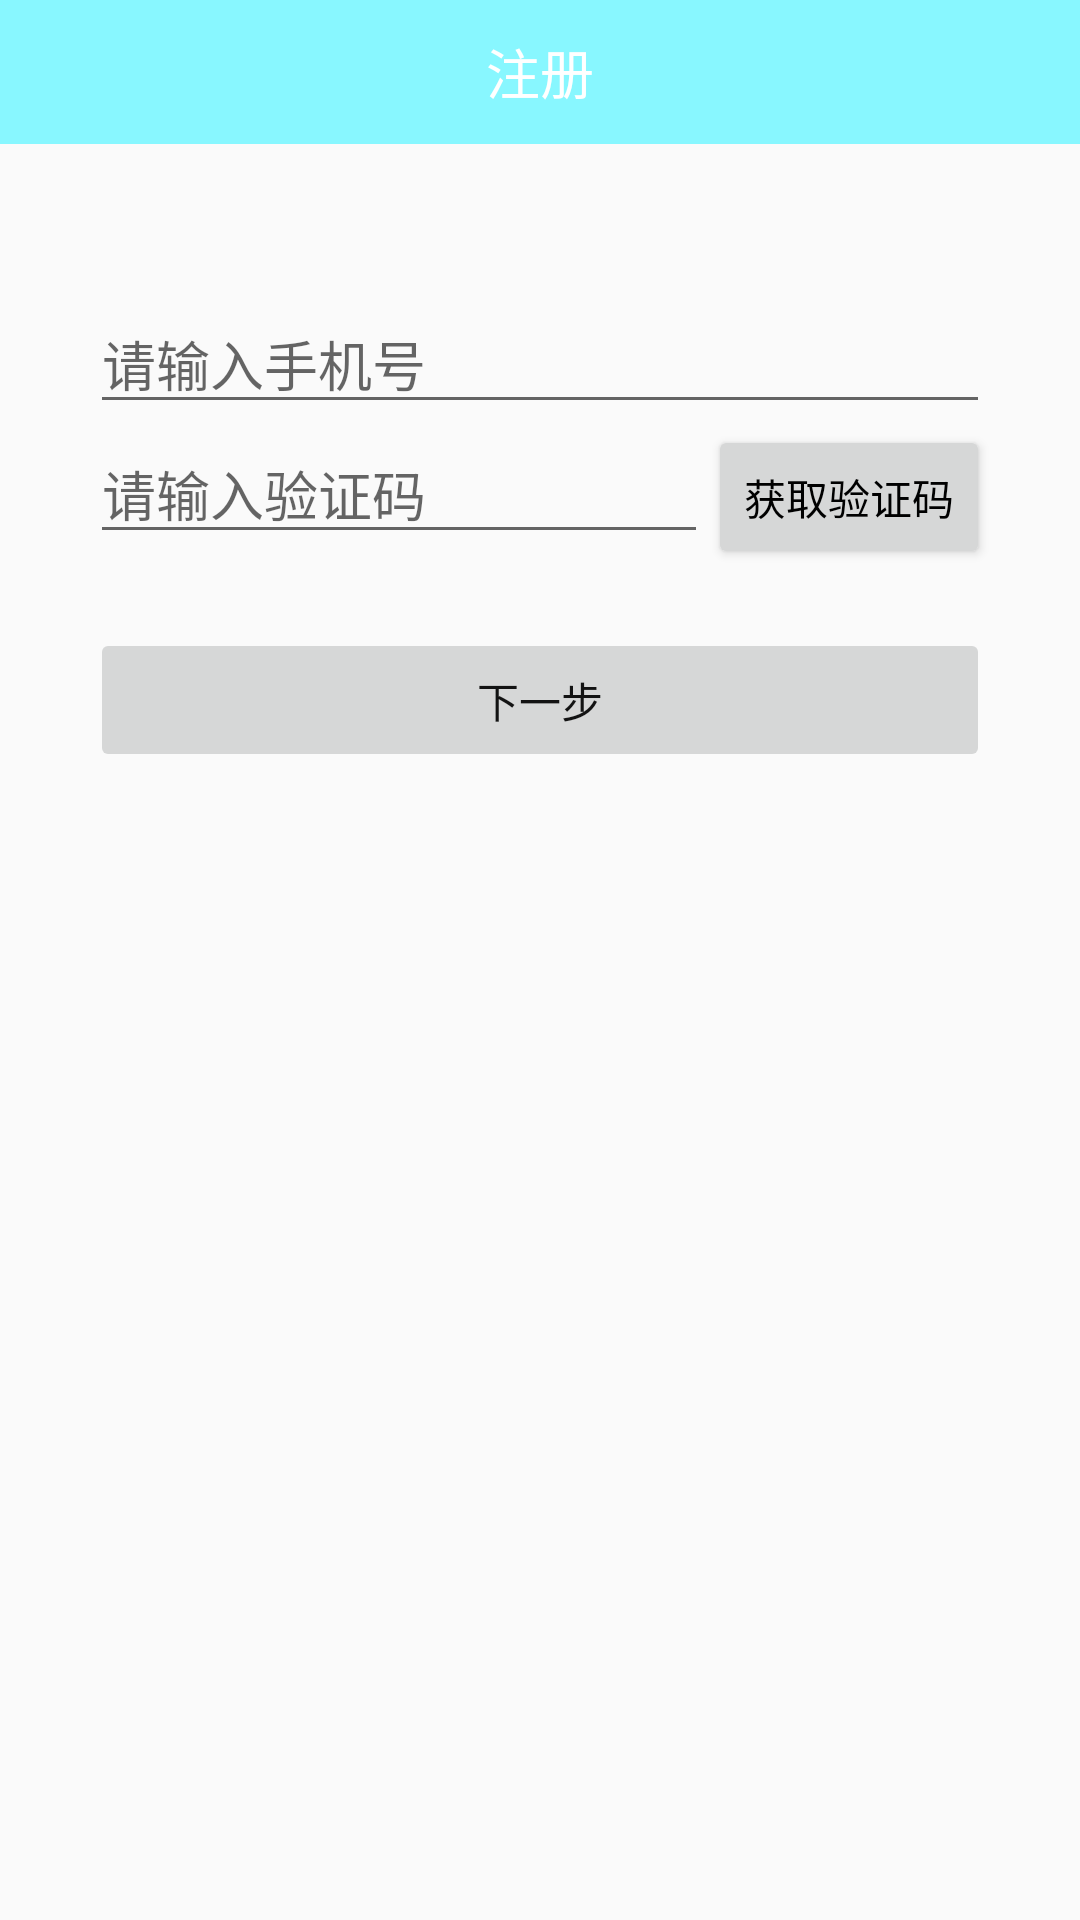

Reconstruct the res/layout file that produces this screen, plus the resources it refers to.
<!-- AndroidManifest.xml: application theme AppTheme -->
<!-- res/layout/activity_register.xml -->
<?xml version="1.0" encoding="utf-8"?>
<LinearLayout xmlns:android="http://schemas.android.com/apk/res/android"
    xmlns:app="http://schemas.android.com/apk/res-auto"
    android:layout_width="match_parent"
    android:layout_height="match_parent"
    android:orientation="vertical">


    <LinearLayout
        android:layout_width="match_parent"
        android:layout_height="48dp"
        android:orientation="vertical"
        android:background="@color/colorPrimary">
        <TextView
            android:layout_width="match_parent"
            android:layout_height="match_parent"
            android:gravity="center"
            android:textColor="@color/smssdk_white"
            android:text="注册"
            android:textSize="18sp"/>

    </LinearLayout>

    <LinearLayout
        android:layout_width="match_parent"
        android:layout_height="wrap_content"
        android:layout_marginLeft="30dp"
        android:layout_marginStart="30dp"
        android:layout_marginRight="30dp"
        android:layout_marginEnd="30dp"
        android:orientation="vertical">


        <View
            android:layout_width="match_parent"
            android:layout_height="50dp"/>
        <EditText
            android:inputType="phone"
            android:id="@+id/et_phonenum"
            android:layout_width="match_parent"
            android:hint="请输入手机号"
            android:layout_height="wrap_content" />
        <LinearLayout
            android:layout_width="match_parent"
            android:layout_height="wrap_content"
            android:orientation="horizontal">
            <EditText
                android:id="@+id/et_checkecode"
                android:layout_weight="1"
                android:layout_width="0dp"
                android:layout_height="wrap_content"
                android:hint="请输入验证码" />
            <Button
                android:id="@+id/register_check"
                android:layout_width="wrap_content"
                android:layout_height="wrap_content"
                android:text="获取验证码" />
        </LinearLayout>
        <Button
            android:enabled="false"
            android:id="@+id/register_sure"
            android:layout_marginTop="20dp"
            android:textColor="#131313"
            android:layout_width="match_parent"
            android:layout_height="wrap_content"
            android:text="下一步" />
    </LinearLayout>
</LinearLayout>
<!-- resources referenced by this layout -->
<resources>
  <color name="colorPrimary">#88f7ff</color>
  <color name="smssdk_white">#ffffff</color>
  <style name="AppTheme" parent="Theme.AppCompat.Light.NoActionBar">
          
          <item name="colorPrimary">@color/colorPrimary</item>
          <item name="colorPrimaryDark">@color/colorPrimaryDark</item>
          <item name="colorAccent">@color/icon_more</item>
          <item name="android:textColor">@color/text_color</item>
      </style>
  <color name="colorPrimaryDark">#54000000</color>
  <color name="icon_more">#70ff87</color>
  <color name="text_color">#000000</color>
</resources>
